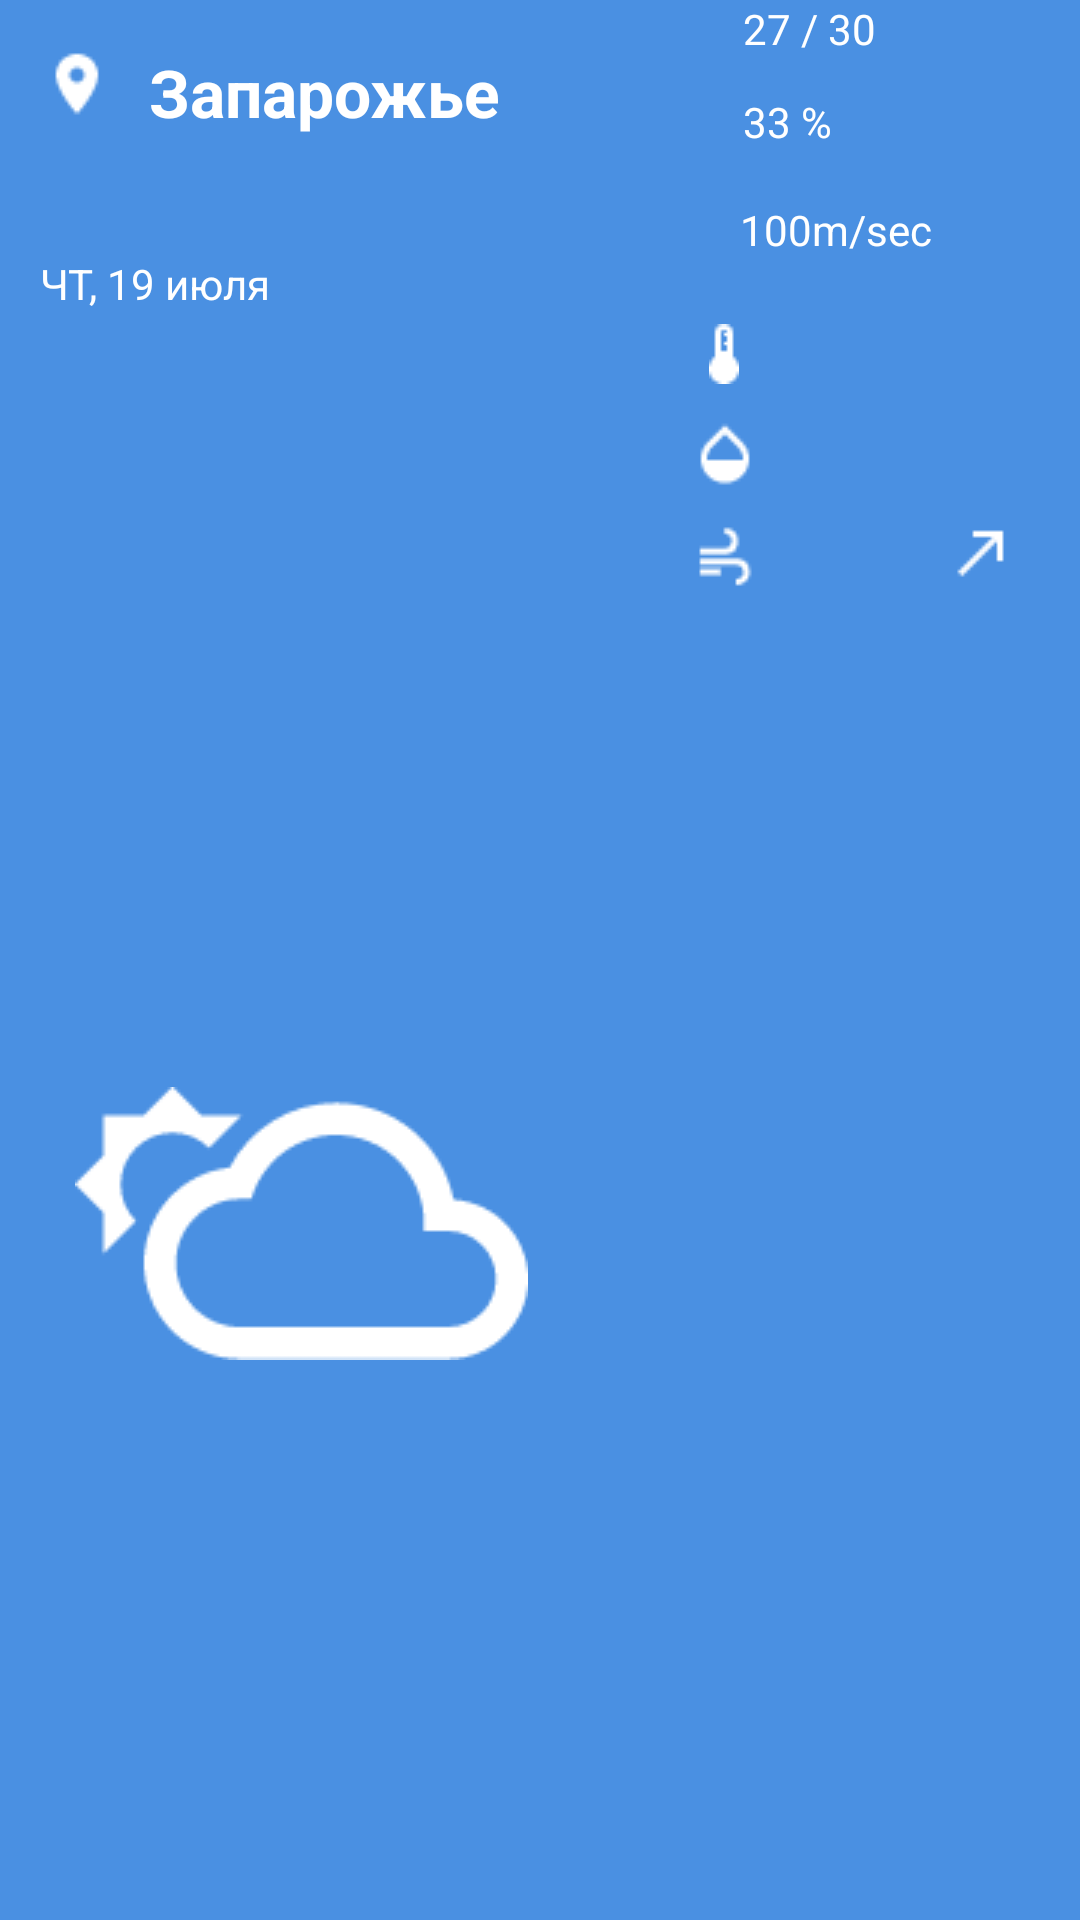

Produce the Android XML layout that renders to this screen, including the resource entries it uses.
<!-- AndroidManifest.xml: application theme Theme.AnotherTZ -->
<!-- res/layout/today_forecast.xml -->
<?xml version="1.0" encoding="utf-8"?>
<androidx.constraintlayout.widget.ConstraintLayout
    xmlns:android="http://schemas.android.com/apk/res/android"
    xmlns:app="http://schemas.android.com/apk/res-auto"
    xmlns:tools="http://schemas.android.com/tools"
    android:background="@color/blue"
    android:layout_width="match_parent"
    android:layout_height="250dp">

    <ImageView
        android:id="@+id/ivTodayLocation"
        android:layout_width="wrap_content"
        android:layout_height="wrap_content"
        android:layout_marginTop="16dp"
        android:src="@drawable/img_1"
        app:layout_constraintEnd_toEndOf="parent"
        app:layout_constraintHorizontal_bias="0.041"
        app:layout_constraintStart_toStartOf="parent"
        app:layout_constraintTop_toTopOf="parent" />

    <ImageView
        android:id="@+id/ivTodayWeather"
        android:layout_width="wrap_content"
        android:layout_height="wrap_content"
        android:src="@drawable/img"
        app:layout_constraintBottom_toBottomOf="parent"
        app:layout_constraintEnd_toEndOf="parent"
        app:layout_constraintHorizontal_bias="0.119"
        app:layout_constraintStart_toStartOf="parent"
        app:layout_constraintTop_toTopOf="parent"
        app:layout_constraintVertical_bias="0.66" />

    <ImageView
        android:id="@+id/ivLocation"
        android:layout_width="wrap_content"
        android:layout_height="wrap_content"
        android:layout_marginStart="201dp"
        android:layout_marginTop="16dp"
        android:layout_marginEnd="16dp"
        android:src="@drawable/img_2"
        app:layout_constraintEnd_toEndOf="parent"
        app:layout_constraintStart_toEndOf="@+id/tvCurrentLocation"
        app:layout_constraintTop_toTopOf="parent" />

    <ImageView
        android:id="@+id/ivTemperature"
        android:layout_width="wrap_content"
        android:layout_height="wrap_content"
        android:layout_marginTop="108dp"
        android:src="@drawable/img_3"
        app:layout_constraintEnd_toEndOf="parent"
        app:layout_constraintHorizontal_bias="0.347"
        app:layout_constraintStart_toEndOf="@+id/ivTodayWeather"
        app:layout_constraintTop_toTopOf="parent" />

    <ImageView
        android:id="@+id/ivHumidity"
        android:layout_width="wrap_content"
        android:layout_height="wrap_content"
        android:src="@drawable/img_4"
        app:layout_constraintBottom_toTopOf="@+id/ivWindSpeed"
        app:layout_constraintEnd_toEndOf="parent"
        app:layout_constraintHorizontal_bias="0.336"
        app:layout_constraintStart_toEndOf="@+id/ivTodayWeather"
        app:layout_constraintTop_toBottomOf="@+id/ivTemperature"
        app:layout_constraintVertical_bias="0.571" />

    <ImageView
        android:id="@+id/ivWindSpeed"
        android:layout_width="wrap_content"
        android:layout_height="wrap_content"
        android:layout_marginTop="44dp"
        android:src="@drawable/img_5"
        app:layout_constraintEnd_toEndOf="parent"
        app:layout_constraintHorizontal_bias="0.331"
        app:layout_constraintStart_toEndOf="@+id/ivTodayWeather"
        app:layout_constraintTop_toBottomOf="@+id/ivTemperature" />

    <ImageView
        android:id="@+id/ivWindDestination"
        android:layout_width="wrap_content"
        android:layout_height="wrap_content"
        android:layout_marginTop="132dp"
        android:layout_marginEnd="16dp"
        android:src="@drawable/img_6"
        app:layout_constraintEnd_toEndOf="parent"
        app:layout_constraintStart_toEndOf="@+id/tvWindDestination"
        app:layout_constraintTop_toBottomOf="@+id/ivLocation" />

    <TextView
        android:id="@+id/tvTodayDate"
        android:layout_width="wrap_content"
        android:layout_height="wrap_content"
        android:layout_marginTop="8dp"
        android:text="ЧТ, 19 июля"
        android:textColor="@color/white"
        app:layout_constraintBottom_toTopOf="@+id/ivTodayWeather"
        app:layout_constraintEnd_toEndOf="parent"
        app:layout_constraintHorizontal_bias="0.047"
        app:layout_constraintStart_toStartOf="parent"
        app:layout_constraintTop_toBottomOf="@+id/ivTodayLocation"
        app:layout_constraintVertical_bias="0.125" />

    <TextView
        android:id="@+id/tvCurrentLocation"
        android:layout_width="wrap_content"
        android:layout_height="wrap_content"
        android:layout_marginStart="12dp"
        android:layout_marginTop="16dp"
        android:text="Запарожье"
        android:textColor="@color/white"
        android:textSize="22sp"
        android:textStyle="bold"
        app:layout_constraintEnd_toEndOf="parent"
        app:layout_constraintHorizontal_bias="0.0"
        app:layout_constraintStart_toEndOf="@+id/ivTodayLocation"
        app:layout_constraintTop_toTopOf="parent" />

    <TextView
        android:id="@+id/tvWindDestination"
        android:layout_width="wrap_content"
        android:layout_height="wrap_content"
        android:layout_marginTop="48dp"
        android:text="100m/sec"
        android:textColor="@color/white"
        app:layout_constraintEnd_toEndOf="@+id/tvTemperature"
        app:layout_constraintHorizontal_bias="0.052"
        app:layout_constraintStart_toStartOf="@+id/tvTemperature"
        app:layout_constraintTop_toBottomOf="@+id/tvTemperature" />

    <TextView
        android:id="@+id/tvHumidity"
        android:layout_width="wrap_content"
        android:layout_height="wrap_content"
        android:text="33 %"
        android:textColor="@color/white"
        app:layout_constraintBottom_toTopOf="@+id/tvWindDestination"
        app:layout_constraintEnd_toEndOf="@+id/tvTemperature"
        app:layout_constraintHorizontal_bias="0.0"
        app:layout_constraintStart_toStartOf="@+id/tvTemperature"
        app:layout_constraintTop_toBottomOf="@+id/tvTemperature"
        app:layout_constraintVertical_bias="0.413" />

    <TextView
        android:id="@+id/tvTemperature"
        android:layout_width="wrap_content"
        android:layout_height="wrap_content"
        android:layout_marginEnd="68dp"
        android:text="27 / 30"
        android:textColor="@color/white"
        app:layout_constraintEnd_toEndOf="parent"
        tools:layout_editor_absoluteY="108dp" />

</androidx.constraintlayout.widget.ConstraintLayout>
<!-- resources referenced by this layout -->
<resources>
  <color name="blue">#4A90E2</color>
  <color name="white">#FFFFFFFF</color>
  <!-- drawable img: png bitmap (drawable, 2036 bytes) -->
  <!-- drawable img_1: png bitmap (drawable, 298 bytes) -->
  <!-- drawable img_2: png bitmap (drawable, 384 bytes) -->
  <!-- drawable img_3: png bitmap (drawable, 202 bytes) -->
  <!-- drawable img_4: png bitmap (drawable, 287 bytes) -->
  <!-- drawable img_5: png bitmap (drawable, 283 bytes) -->
  <!-- drawable img_6: png bitmap (drawable, 166 bytes) -->
  <style name="Theme.AnotherTZ" parent="Theme.MaterialComponents.DayNight.NoActionBar">
          
          <item name="colorPrimary">@color/purple_500</item>
          <item name="colorPrimaryVariant">@color/purple_700</item>
          <item name="colorOnPrimary">@color/white</item>
          
          <item name="colorSecondary">@color/teal_200</item>
          <item name="colorSecondaryVariant">@color/teal_700</item>
          <item name="colorOnSecondary">@color/black</item>
          
          <item name="android:statusBarColor" tools:targetApi="l">?attr/colorPrimaryVariant</item>
          
      </style>
  <color name="purple_500">#FF6200EE</color>
  <color name="purple_700">#FF3700B3</color>
  <color name="teal_200">#FF03DAC5</color>
  <color name="teal_700">#FF018786</color>
  <color name="black">#FF000000</color>
</resources>
